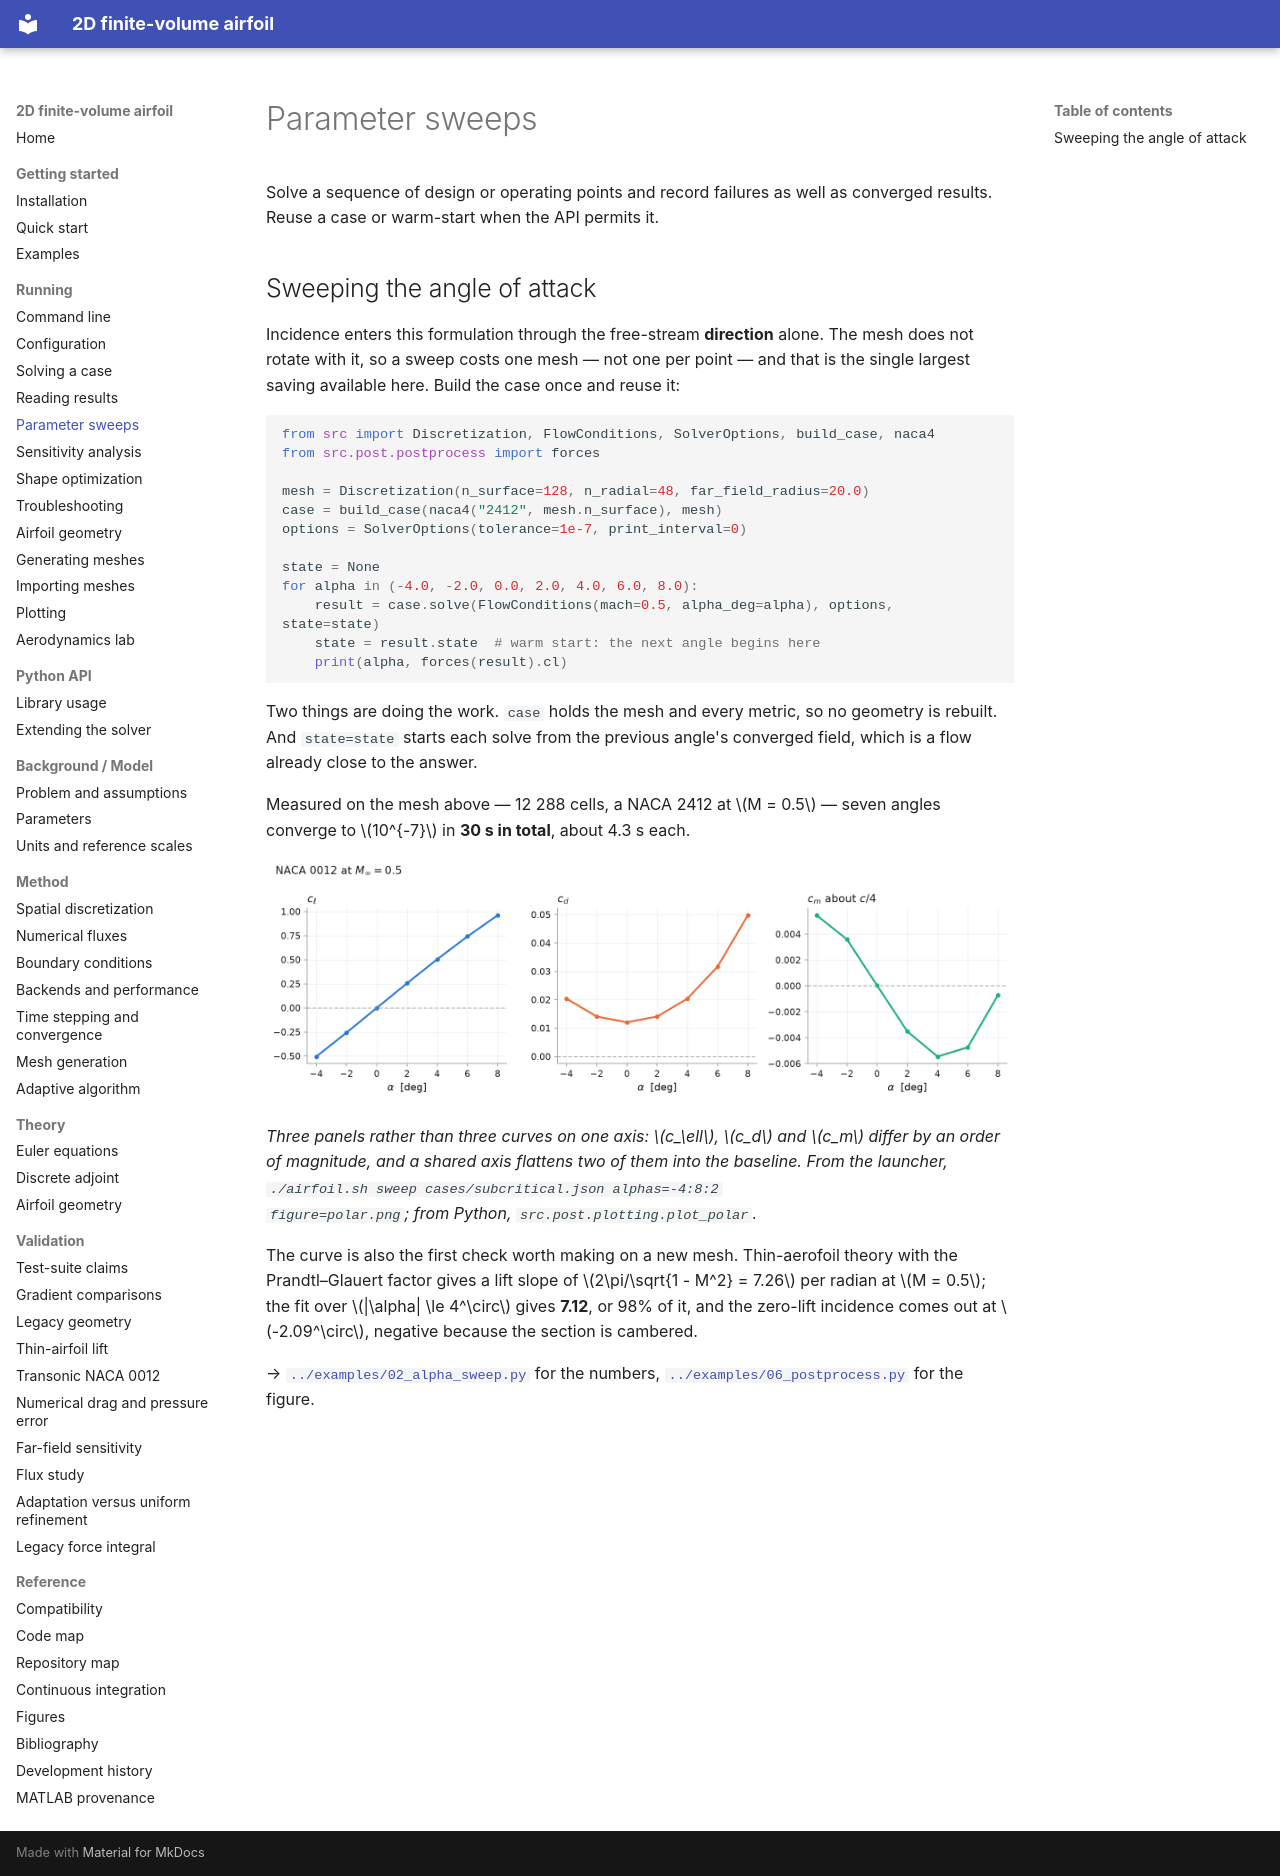

repository: mrodrig6/2D_airfoil · page: running/sweeps/index.html · generator: mkdocs

# Parameter sweeps

Solve a sequence of design or operating points and record failures as well as converged results. Reuse a case or warm-start when the API permits it.

## Sweeping the angle of attack

Incidence enters this formulation through the free-stream **direction** alone.
The mesh does not rotate with it, so a sweep costs one mesh — not one per point —
and that is the single largest saving available here. Build the case once and
reuse it:

```python
from src import Discretization, FlowConditions, SolverOptions, build_case, naca4
from src.post.postprocess import forces

mesh = Discretization(n_surface=128, n_radial=48, far_field_radius=20.0)
case = build_case(naca4("2412", mesh.n_surface), mesh)
options = SolverOptions(tolerance=1e-7, print_interval=0)

state = None
for alpha in (-4.0, -2.0, 0.0, 2.0, 4.0, 6.0, 8.0):
    result = case.solve(FlowConditions(mach=0.5, alpha_deg=alpha), options, state=state)
    state = result.state  # warm start: the next angle begins here
    print(alpha, forces(result).cl)
```

Two things are doing the work. `case` holds the mesh and every metric, so no
geometry is rebuilt. And `state=state` starts each solve from the previous
angle's converged field, which is a flow already close to the answer.

Measured on the mesh above — 12 288 cells, a NACA 2412 at $M = 0.5$ — seven
angles converge to $10^{-7}$ in **30 s in total**, about 4.3 s each.

![Lift, drag and quarter-chord moment of a NACA 0012 against angle of attack at Mach 0.5, as three panels](../figures/polar.png)

*Three panels rather than three curves on one axis: $c_\ell$, $c_d$ and $c_m$
differ by an order of magnitude, and a shared axis flattens two of them into the
baseline. From the launcher, `./airfoil.sh sweep cases/subcritical.json alphas=-4:8:2
figure=polar.png`; from Python, `src.post.plotting.plot_polar`.*

The curve is also the first check worth making on a new mesh. Thin-aerofoil
theory with the Prandtl–Glauert factor gives a lift slope of
$2\pi/\sqrt{1 - M^2} = 7.26$ per radian at $M = 0.5$; the fit over
$|\alpha| \le 4^\circ$ gives **7.12**, or 98% of it, and the zero-lift incidence
comes out at $-2.09^\circ$, negative because the section is cambered.

→ [`../examples/02_alpha_sweep.py`](../../examples/02_alpha_sweep.py) for the
numbers, [`../examples/06_postprocess.py`](../../examples/06_postprocess.py) for
the figure.
